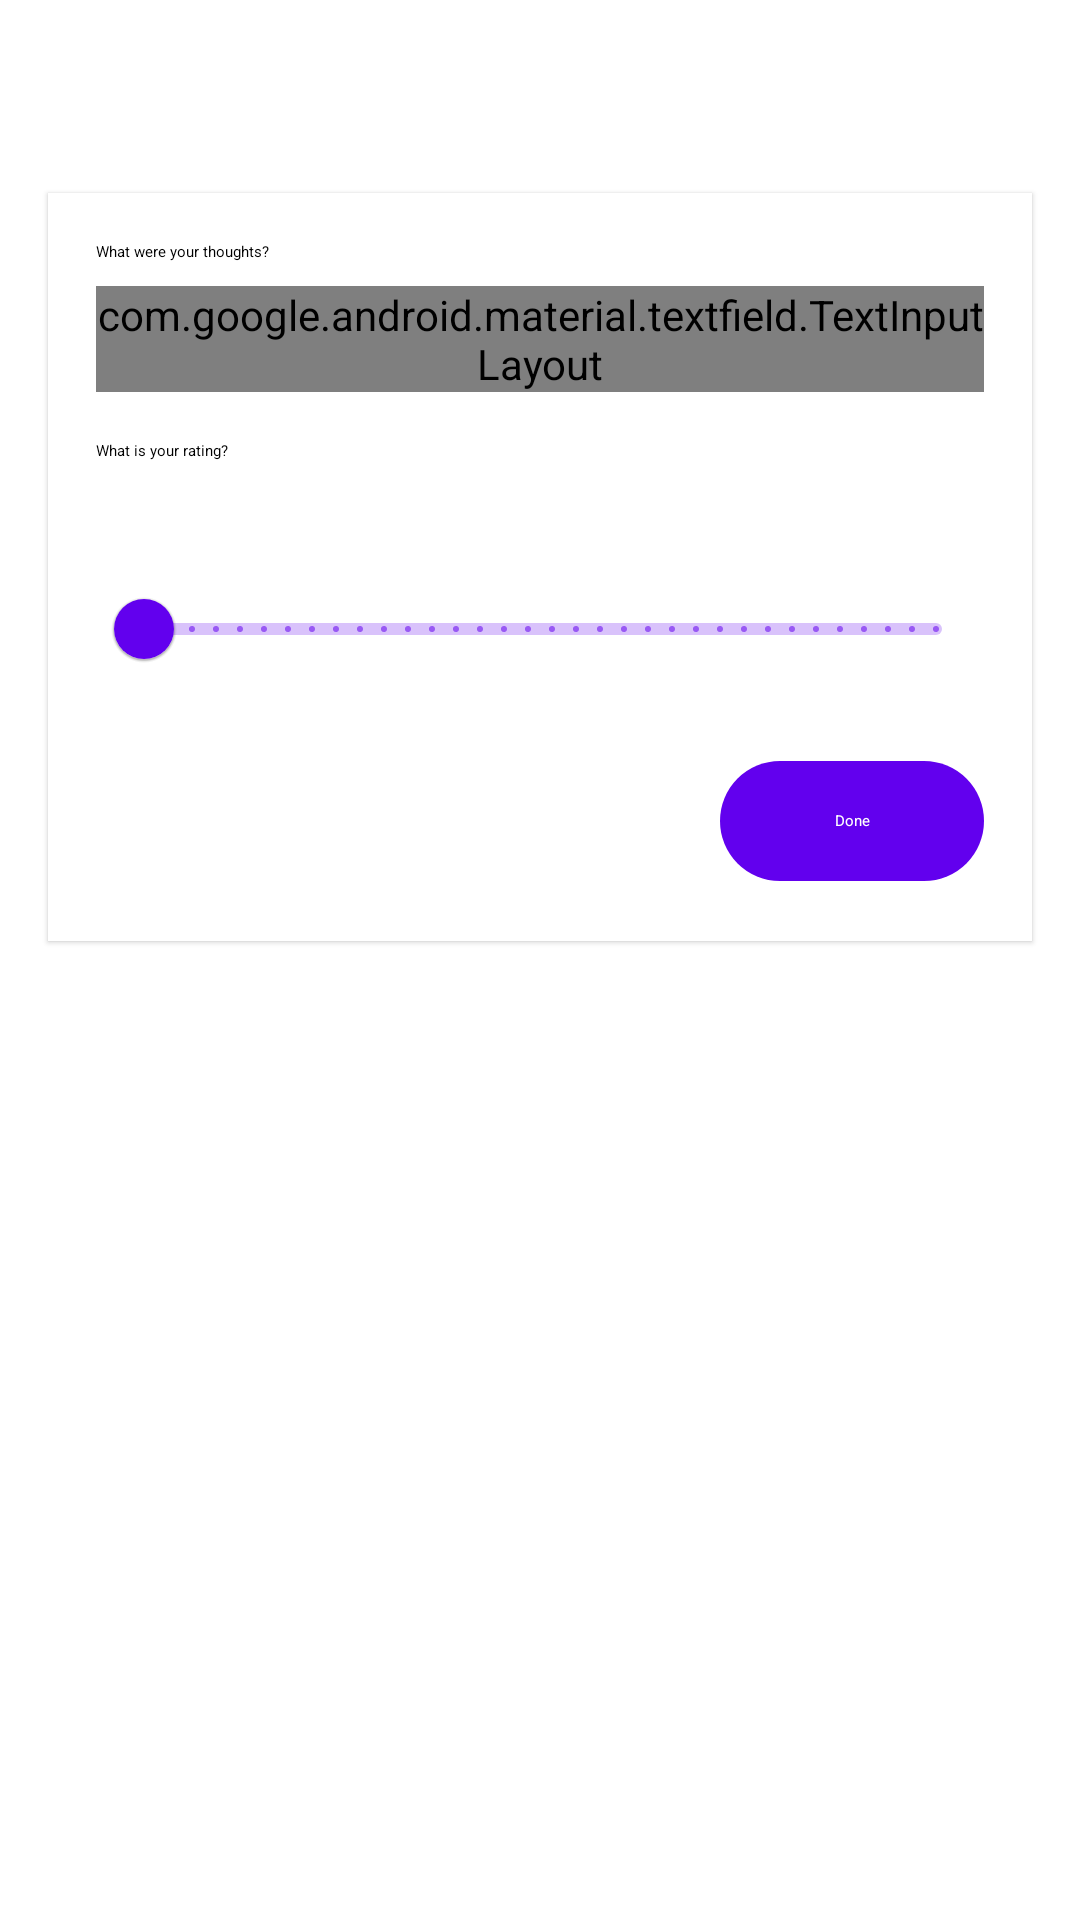

Here is an Android app screen rendered from its layout file. Give the layout XML and the strings, colors and styles it references.
<!-- AndroidManifest.xml: application theme AppTheme -->
<!-- res/layout/fragment_entry_edit.xml -->
<?xml version="1.0" encoding="utf-8"?>
<androidx.constraintlayout.widget.ConstraintLayout
    xmlns:android="http://schemas.android.com/apk/res/android"
    xmlns:tools="http://schemas.android.com/tools"
    xmlns:app="http://schemas.android.com/apk/res-auto"
    android:layout_width="match_parent"
    android:layout_height="match_parent"
    tools:context=".ui.EntryEditFragment">

    <ScrollView
        android:layout_width="match_parent"
        android:layout_height="match_parent"
        app:layout_constraintEnd_toEndOf="parent"
        app:layout_constraintStart_toStartOf="parent"
        app:layout_constraintTop_toTopOf="parent">

        <LinearLayout
            android:layout_width="match_parent"
            android:layout_height="wrap_content"
            android:gravity="center_horizontal"
            android:orientation="vertical">

            <LinearLayout
                android:layout_width="match_parent"
                android:layout_height="match_parent"
                android:gravity="center_horizontal"
                android:orientation="horizontal"
                android:weightSum="1">

                <com.google.android.material.imageview.ShapeableImageView
                    android:id="@+id/iv_movie_poster"
                    android:layout_width="0dp"
                    android:layout_height="wrap_content"
                    android:layout_gravity="center"
                    android:layout_weight="0.3"
                    android:adjustViewBounds="true"
                    android:elevation="4dp"
                    app:shapeAppearanceOverlay="@style/imageRoundCorner" />
            </LinearLayout>

            <com.google.android.material.textview.MaterialTextView
                android:id="@+id/tv_movie_name"
                style="@style/TextAppearance.Material3.HeadlineSmall"
                android:layout_width="match_parent"
                android:layout_height="wrap_content"
                android:layout_marginTop="16dp"
                android:gravity="center_horizontal"
                tools:text="Movie Title Here" />

            <com.google.android.material.card.MaterialCardView
                android:id="@+id/card_search"
                style="@style/Widget.Material3.CardView.Elevated"
                android:layout_width="match_parent"
                android:layout_height="wrap_content"
                android:layout_margin="16dp">

                <LinearLayout
                    android:layout_width="match_parent"
                    android:layout_height="wrap_content"
                    android:orientation="vertical"
                    android:padding="16dp">

                    
                    <LinearLayout
                        android:layout_width="match_parent"
                        android:layout_height="match_parent"
                        android:orientation="vertical">

                        <TextView
                            android:layout_width="wrap_content"
                            android:layout_height="wrap_content"
                            android:text="@string/entry_edit_thoughts"
                            android:textAppearance="?attr/textAppearanceTitleMedium" />

                        <com.google.android.material.textfield.TextInputLayout
                            android:id="@+id/textInputLayout"
                            style="@style/Widget.Material3.TextInputLayout.OutlinedBox"
                            android:layout_width="match_parent"
                            android:layout_height="wrap_content"
                            android:layout_marginTop="8dp"
                            android:focusedByDefault="true"
                            android:hint="Don't hold back..."
                            android:orientation="vertical">

                            <com.google.android.material.textfield.TextInputEditText
                                android:id="@+id/input_user_review"
                                style="@style/Widget.Material3.TextInputEditText.OutlinedBox"
                                android:layout_width="match_parent"
                                android:layout_height="wrap_content" />

                        </com.google.android.material.textfield.TextInputLayout>

                    </LinearLayout>

                    

                    <LinearLayout
                        android:layout_width="match_parent"
                        android:layout_height="match_parent"
                        android:orientation="vertical"
                        android:paddingTop="16dp">

                        <TextView
                            android:layout_width="wrap_content"
                            android:layout_height="wrap_content"
                            android:text="@string/entry_edit_rating"
                            android:textAppearance="?attr/textAppearanceTitleMedium" />

                        <com.google.android.material.slider.Slider
                            android:id="@+id/slider_user_rating"
                            android:layout_width="match_parent"
                            android:layout_height="wrap_content"
                            android:stepSize="0.1"
                            android:valueFrom="0"
                            android:valueTo="10"
                            app:labelBehavior="visible" />
                    </LinearLayout>

                    <com.google.android.material.button.MaterialButton
                        android:id="@+id/button_submit"
                        style="@style/Widget.Material3.Button"
                        android:layout_width="wrap_content"
                        android:layout_height="wrap_content"
                        android:layout_gravity="end"
                        android:layout_marginTop="16dp"
                        android:text="Done" />
                </LinearLayout>

            </com.google.android.material.card.MaterialCardView>
        </LinearLayout>
    </ScrollView>

</androidx.constraintlayout.widget.ConstraintLayout>
<!-- resources referenced by this layout -->
<resources>
  <string name="entry_edit_rating">What is your rating?</string>
  <string name="entry_edit_thoughts">What were your thoughts?</string>
  <style name="imageRoundCorner">
          <item name="cornerSize">10%</item>
      </style>
</resources>
